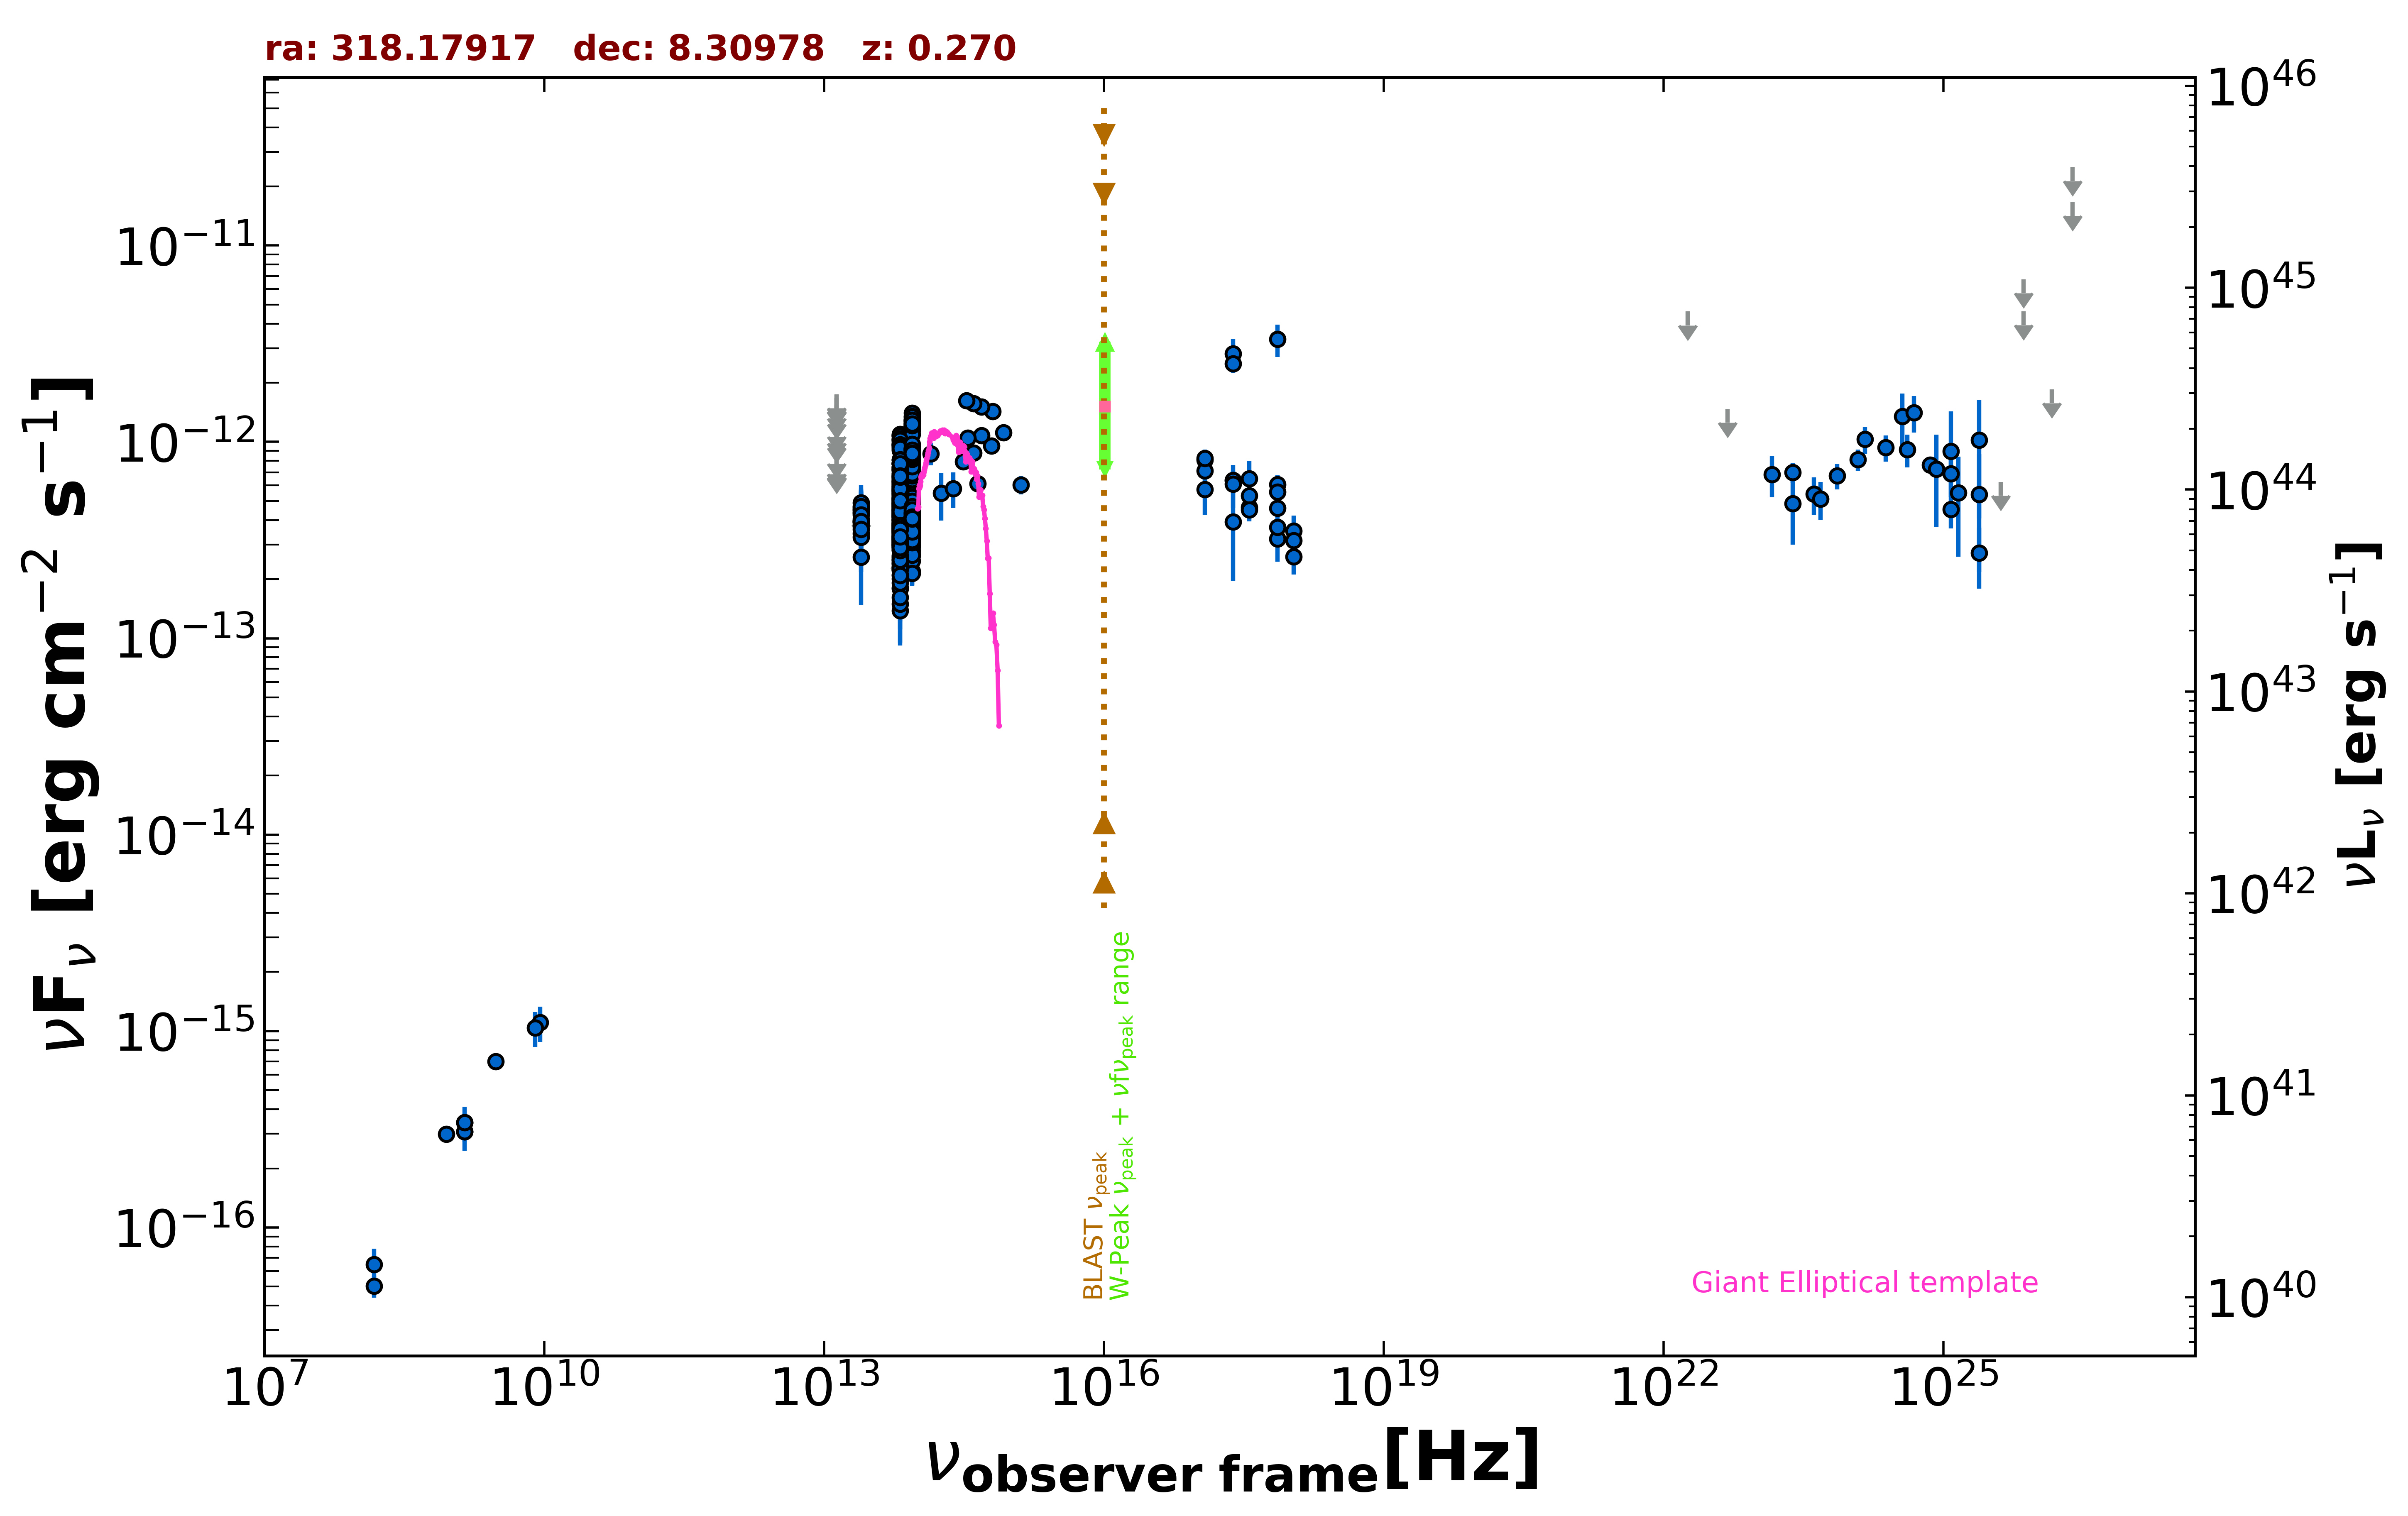

Source data for this figure (header and first rows):
freq., flux, err_flux, MJD_start, MJD_end, flag, catalog, reference
1.400e+09, 3.430e-16, 1.700e-18, 55000, 55000, , FIRST, White et al. 1997  ApJ  475 479
1.400e+09, 3.080e-16, 1.120e-17, 55000, 55000, , NVSS, Condon et al. 1998  AJ  115  1693
8.870e+08, 2.989e-16, 2.750e-17, 55000, 55000, , RACS, Hale et al. 2021  PASA  38  e058
3.000e+09, 7.004e-16, 6.900e-18, 55000, 55000, , VLASSQL, Gordon et al. 2021  ApJS  255  30
2.418e+17, 2.806e-12, 5.520e-13, 55000, 55000, , XMMSL2, Saxton et al. 2008  A&A  480  611
7.253e+17, 3.328e-12, 6.195e-13, 55000, 55000, , XMMSL2, Saxton et al. 2008  A&A  480  611
2.418e+17, 3.916e-13, 1.964e-13, 55000, 55000, , XMMSL2, Saxton et al. 2008  A&A  480  611
7.253e+17, 4.602e-13, 2.148e-13, 55000, 55000, , XMMSL2, Saxton et al. 2008  A&A  480  611
2.418e+17, 2.503e-12, 2.675e-13, 55000, 55000, , RASS, Boller et al. 2016  A&A  103  1
2.418e+17, 6.374e-13, 6.940e-14, 56291, 56820, , 1OUSX, Giommi et al. in preparation
1.209e+17, 8.093e-13, 8.410e-14, 56291, 56820, , 1OUSX, Giommi et al. in preparation
3.627e+17, 4.655e-13, 5.475e-14, 56291, 56820, , 1OUSX, Giommi et al. in preparation
7.253e+17, 3.202e-13, 2.300e-14, 56291, 56820, , 1OUSX, Giommi et al. in preparation
1.088e+18, 2.606e-13, 4.900e-14, 56291, 56820, , 1OUSX, Giommi et al. in preparation
7.253e+17, 6.084e-13, 4.440e-14, 55000, 55000, , 2SXPS, Evans et al. 2020  ApJS  247  54
1.209e+17, 7.133e-13, 7.645e-14, 55000, 55000, , 2SXPS, Evans et al. 2020  ApJS  247  54
3.627e+17, 5.324e-13, 6.480e-14, 55000, 55000, , 2SXPS, Evans et al. 2020  ApJS  247  54
1.088e+18, 3.512e-13, 6.985e-14, 55000, 55000, , 2SXPS, Evans et al. 2020  ApJS  247  54
1.500e+08, 5.040e-17, 6.450e-18, 55000, 55000, , TGSS150, Intema et al. 2017  A&A  598  A781
1.389e+14, 8.703e-13, 1.118e-13, 55000, 55000, , 2MASS, Skrutskie et al. 2006  AJ  131  1163
1.804e+14, 5.469e-13, 1.489e-13, 55000, 55000, , 2MASS, Skrutskie et al. 2006  AJ  131  1163
2.427e+14, 5.791e-13, 1.192e-13, 55000, 55000, , 2MASS, Skrutskie et al. 2006  AJ  131  1163
8.817e+13, 6.824e-13, 3.000e-15, 55000, 55000, , UNWISE, Schlafly et al. 2019  ApJS  240  30
6.517e+13, 5.144e-13, 4.000e-15, 55000, 55000, , UNWISE, Schlafly et al. 2019  ApJS  240  30
8.817e+13, 6.270e-13, 1.505e-14, 55000, 55000, , WISE, Wright et al. 2010  AJ  140  1868
6.517e+13, 5.189e-13, 1.435e-14, 55000, 55000, , WISE, Wright et al. 2010  AJ  140  1868
2.498e+13, 3.868e-13, 4.000e-14, 55000, 55000, , WISE, Wright et al. 2010  AJ  140  1868
1.363e+13, 4.321e-13, 1.679e-13, 55000, 55000, , WISE, Wright et al. 2010  AJ  140  1868
8.817e+13, 3.481e-13, 3.950e-14, 57334, 57334, , NEOWISE, Mainzer et al. 2014  ApJ  792  30
6.517e+13, 4.163e-13, 4.880e-14, 57334, 57334, , NEOWISE, Mainzer et al. 2014  ApJ  792  30
8.817e+13, 3.692e-13, 3.505e-14, 57333, 57333, , NEOWISE, Mainzer et al. 2014  ApJ  792  30
6.517e+13, 3.350e-13, 4.180e-14, 57333, 57333, , NEOWISE, Mainzer et al. 2014  ApJ  792  30
8.817e+13, 5.273e-13, 2.865e-14, 57334, 57334, , NEOWISE, Mainzer et al. 2014  ApJ  792  30
6.517e+13, 3.694e-13, 3.990e-14, 57334, 57334, , NEOWISE, Mainzer et al. 2014  ApJ  792  30
8.817e+13, 4.314e-13, 2.785e-14, 57334, 57334, , NEOWISE, Mainzer et al. 2014  ApJ  792  30
6.517e+13, 3.991e-13, 3.790e-14, 57334, 57334, , NEOWISE, Mainzer et al. 2014  ApJ  792  30
8.817e+13, 4.318e-13, 2.705e-14, 57334, 57334, , NEOWISE, Mainzer et al. 2014  ApJ  792  30
6.517e+13, 3.460e-13, 3.735e-14, 57334, 57334, , NEOWISE, Mainzer et al. 2014  ApJ  792  30
8.817e+13, 4.030e-13, 2.825e-14, 57334, 57334, , NEOWISE, Mainzer et al. 2014  ApJ  792  30
6.517e+13, 3.425e-13, 5.225e-14, 57334, 57334, , NEOWISE, Mainzer et al. 2014  ApJ  792  30
8.817e+13, 4.467e-13, 3.210e-14, 57334, 57334, , NEOWISE, Mainzer et al. 2014  ApJ  792  30
6.517e+13, 3.187e-13, 3.590e-14, 57334, 57334, , NEOWISE, Mainzer et al. 2014  ApJ  792  30
8.817e+13, 4.488e-13, 2.775e-14, 57334, 57334, , NEOWISE, Mainzer et al. 2014  ApJ  792  30
6.517e+13, 3.086e-13, 4.130e-14, 57334, 57334, , NEOWISE, Mainzer et al. 2014  ApJ  792  30
8.817e+13, 4.414e-13, 2.930e-14, 57334, 57334, , NEOWISE, Mainzer et al. 2014  ApJ  792  30
6.517e+13, 4.017e-13, 4.150e-14, 57334, 57334, , NEOWISE, Mainzer et al. 2014  ApJ  792  30
8.817e+13, 4.350e-13, 3.170e-14, 57334, 57334, , NEOWISE, Mainzer et al. 2014  ApJ  792  30
6.517e+13, 3.832e-13, 3.535e-14, 57334, 57334, , NEOWISE, Mainzer et al. 2014  ApJ  792  30
8.817e+13, 4.239e-13, 3.125e-14, 57334, 57334, , NEOWISE, Mainzer et al. 2014  ApJ  792  30
6.517e+13, 3.313e-13, 4.315e-14, 57334, 57334, , NEOWISE, Mainzer et al. 2014  ApJ  792  30
8.817e+13, 3.401e-13, 4.465e-14, 57334, 57334, , NEOWISE, Mainzer et al. 2014  ApJ  792  30
6.517e+13, 3.241e-13, 4.705e-14, 57334, 57334, , NEOWISE, Mainzer et al. 2014  ApJ  792  30
8.817e+13, 4.386e-13, 2.950e-14, 57333, 57333, , NEOWISE, Mainzer et al. 2014  ApJ  792  30
6.517e+13, 4.214e-13, 4.315e-14, 57333, 57333, , NEOWISE, Mainzer et al. 2014  ApJ  792  30
8.817e+13, 4.492e-13, 2.895e-14, 57334, 57334, , NEOWISE, Mainzer et al. 2014  ApJ  792  30
6.517e+13, 3.514e-13, 4.605e-14, 57334, 57334, , NEOWISE, Mainzer et al. 2014  ApJ  792  30
8.817e+13, 4.898e-13, 2.795e-14, 58417, 58417, , NEOWISE, Mainzer et al. 2014  ApJ  792  30
6.517e+13, 3.356e-13, 3.715e-14, 58417, 58417, , NEOWISE, Mainzer et al. 2014  ApJ  792  30
8.817e+13, 4.926e-13, 3.040e-14, 58417, 58417, , NEOWISE, Mainzer et al. 2014  ApJ  792  30
6.517e+13, 3.112e-13, 3.735e-14, 58417, 58417, , NEOWISE, Mainzer et al. 2014  ApJ  792  30
... 707 more rows
